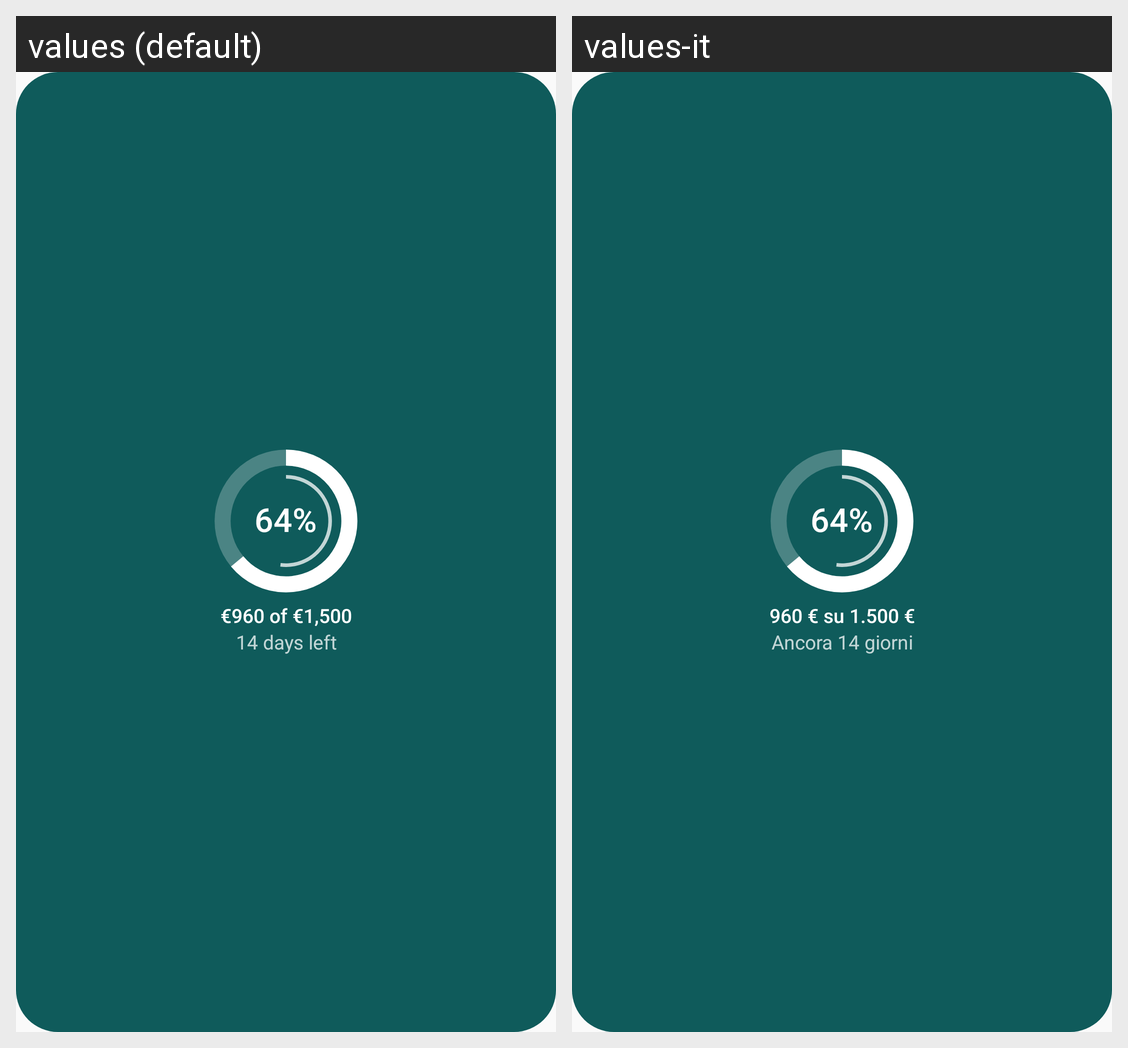

The Android screen above is rendered under two locales of the same app. Produce the string resources it draws, with the default and per-locale values.
Android screen res/layout/month_ring_widget_preview.xml rendered under 2 locales, left to right: values (default), values-it. Device: Nexus 5 (rendered at 1080×1920; each locale shown at half size, 540×960, under a caption strip naming it); theme Theme.Saldo.
Strings drawn on this screen, with the default value and each locale's value (text and hints the layout hard-codes, and strings that could not be matched under every locale, appear in the picture but are not listed):

widget_preview_ring_percent
  values: 64%
  values-it: 64%

widget_preview_ring_spent
  values: €960 of €1,500
  values-it: 960 € su 1.500 €

widget_preview_ring_days
  values: 14 days left
  values-it: Ancora 14 giorni
